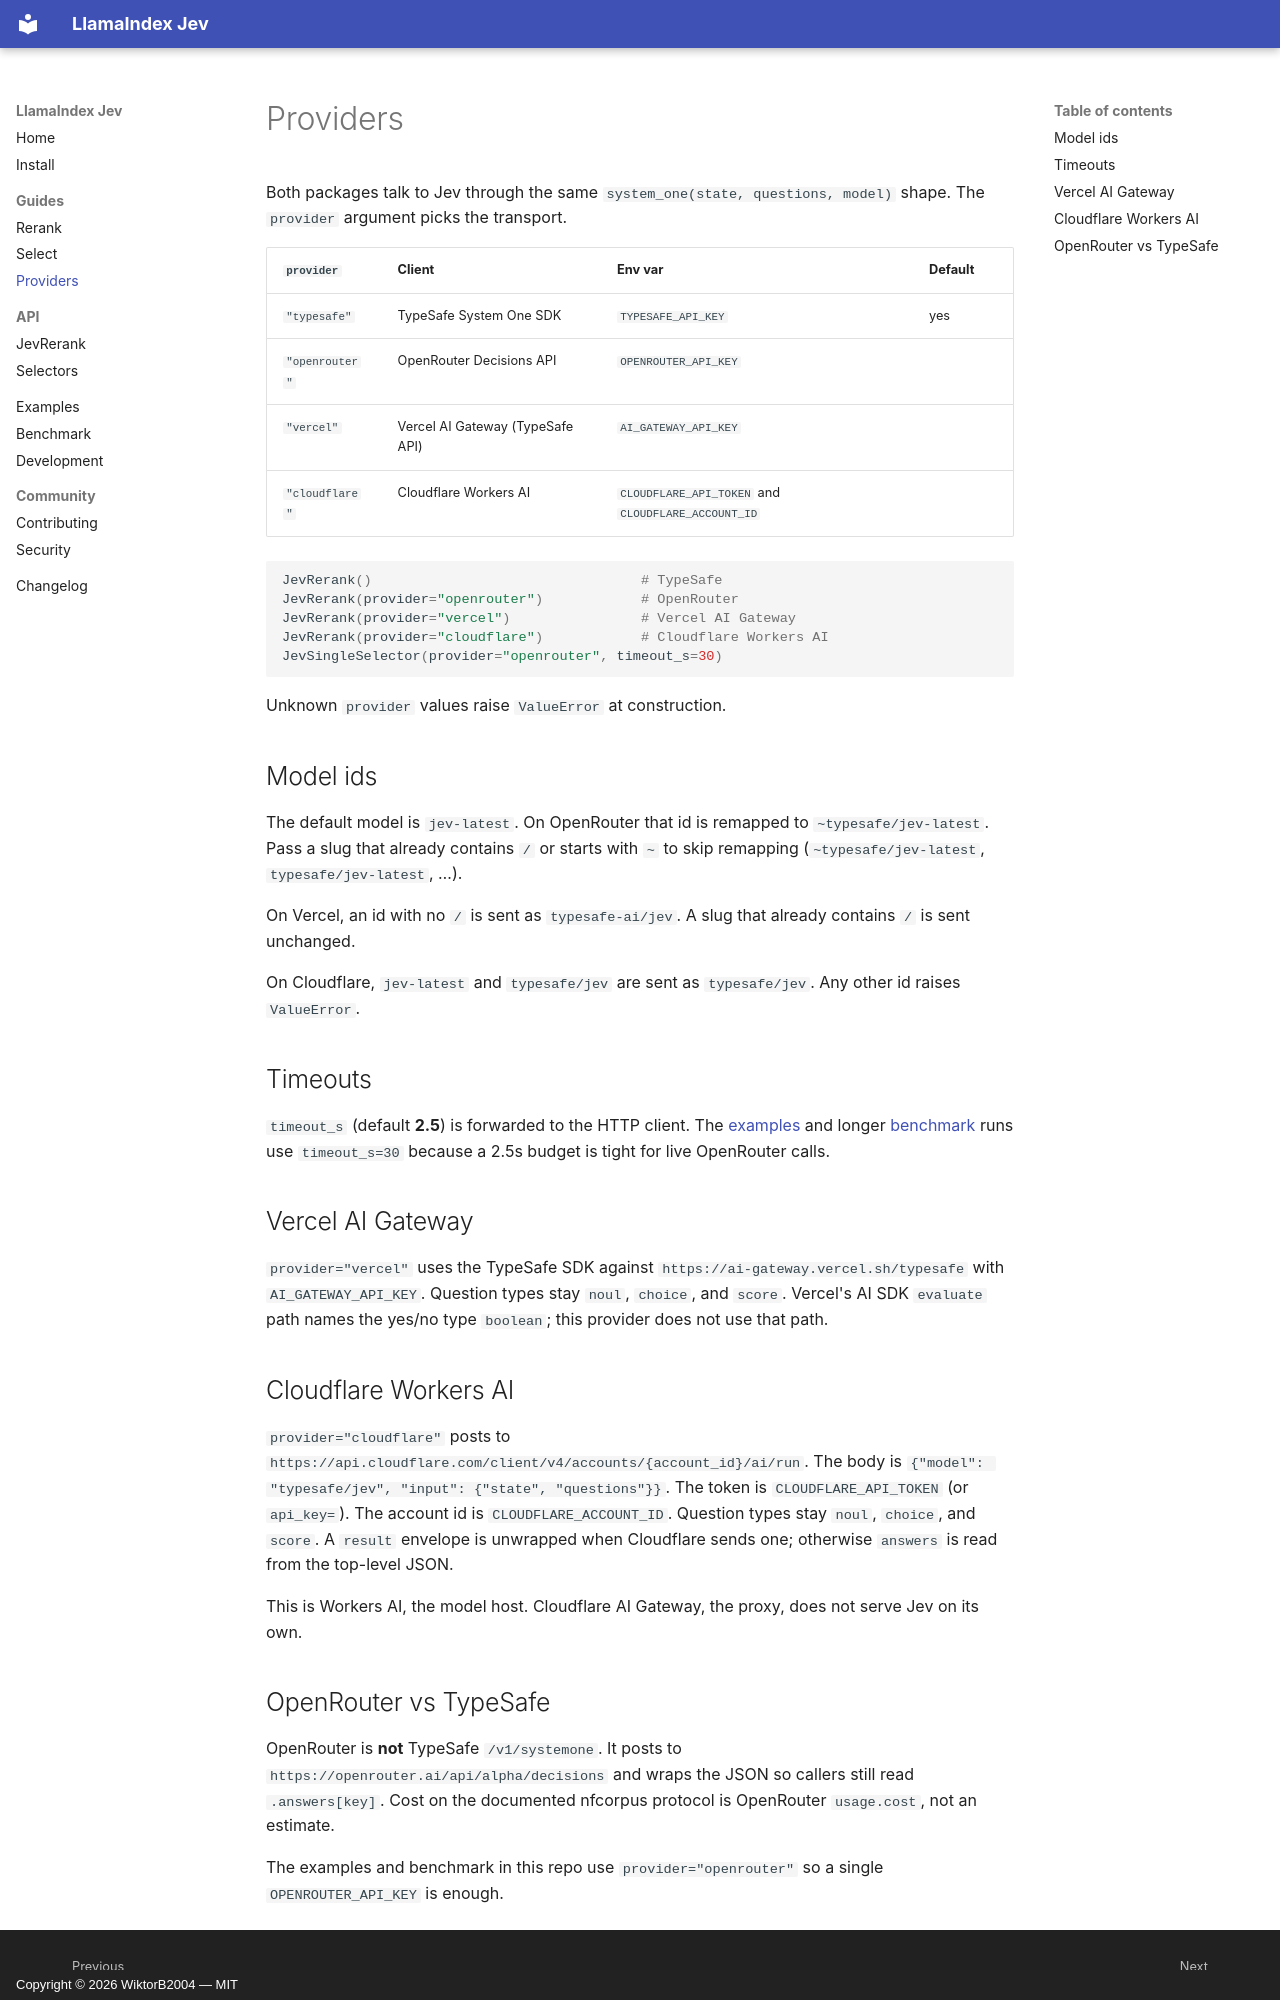

repository: WiktorB2004/llama-index-jev · page: guides/providers/index.html · generator: mkdocs · copyright: Copyright © 2026 WiktorB2004 — MIT

# Providers

Both packages talk to Jev through the same `system_one(state, questions, model)` shape. The `provider` argument picks the transport.

| `provider` | Client | Env var | Default |
| --- | --- | --- | --- |
| `"typesafe"` | TypeSafe System One SDK | `TYPESAFE_API_KEY` | yes |
| `"openrouter"` | OpenRouter Decisions API | `OPENROUTER_API_KEY` | |
| `"vercel"` | Vercel AI Gateway (TypeSafe API) | `AI_GATEWAY_API_KEY` | |
| `"cloudflare"` | Cloudflare Workers AI | `CLOUDFLARE_API_TOKEN` and `CLOUDFLARE_ACCOUNT_ID` | |

```python
JevRerank()                                 # TypeSafe
JevRerank(provider="openrouter")            # OpenRouter
JevRerank(provider="vercel")                # Vercel AI Gateway
JevRerank(provider="cloudflare")            # Cloudflare Workers AI
JevSingleSelector(provider="openrouter", timeout_s=30)
```

Unknown `provider` values raise `ValueError` at construction.

## Model ids

The default model is `jev-latest`. On OpenRouter that id is remapped to `~typesafe/jev-latest`. Pass a slug that already contains `/` or starts with `~` to skip remapping (`~typesafe/jev-latest`, `typesafe/jev-latest`, …).

On Vercel, an id with no `/` is sent as `typesafe-ai/jev`. A slug that already contains `/` is sent unchanged.

On Cloudflare, `jev-latest` and `typesafe/jev` are sent as `typesafe/jev`. Any other id raises `ValueError`.

## Timeouts

`timeout_s` (default **2.5**) is forwarded to the HTTP client. The [examples](../examples.md) and longer [benchmark](../benchmark.md) runs use `timeout_s=30` because a 2.5s budget is tight for live OpenRouter calls.

## Vercel AI Gateway

`provider="vercel"` uses the TypeSafe SDK against `https://ai-gateway.vercel.sh/typesafe` with `AI_GATEWAY_API_KEY`. Question types stay `noul`, `choice`, and `score`. Vercel's AI SDK `evaluate` path names the yes/no type `boolean`; this provider does not use that path.

## Cloudflare Workers AI

`provider="cloudflare"` posts to `https://api.cloudflare.com/client/v4/accounts/{account_id}/ai/run`. The body is `{"model": "typesafe/jev", "input": {"state", "questions"}}`. The token is `CLOUDFLARE_API_TOKEN` (or `api_key=`). The account id is `CLOUDFLARE_ACCOUNT_ID`. Question types stay `noul`, `choice`, and `score`. A `result` envelope is unwrapped when Cloudflare sends one; otherwise `answers` is read from the top-level JSON.

This is Workers AI, the model host. Cloudflare AI Gateway, the proxy, does not serve Jev on its own.
